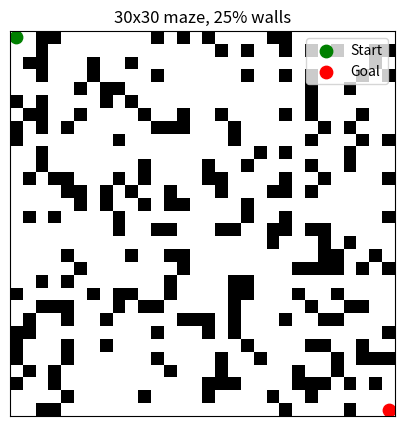
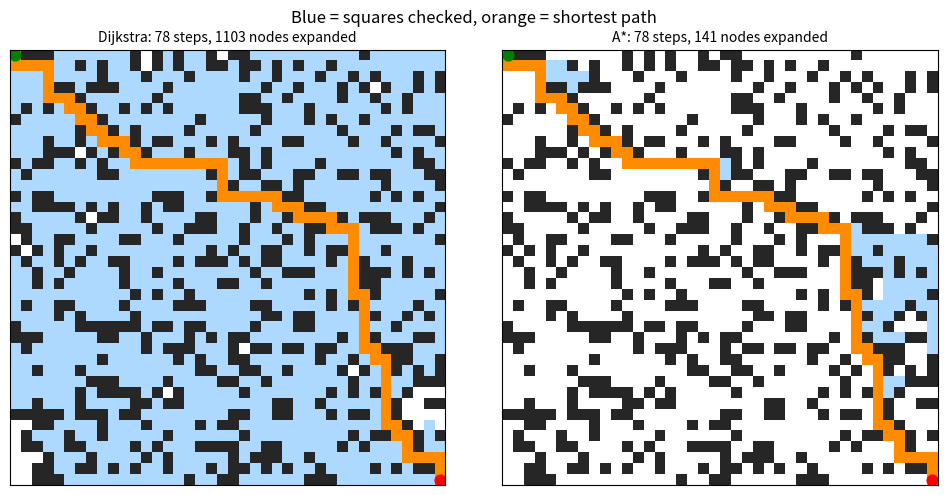
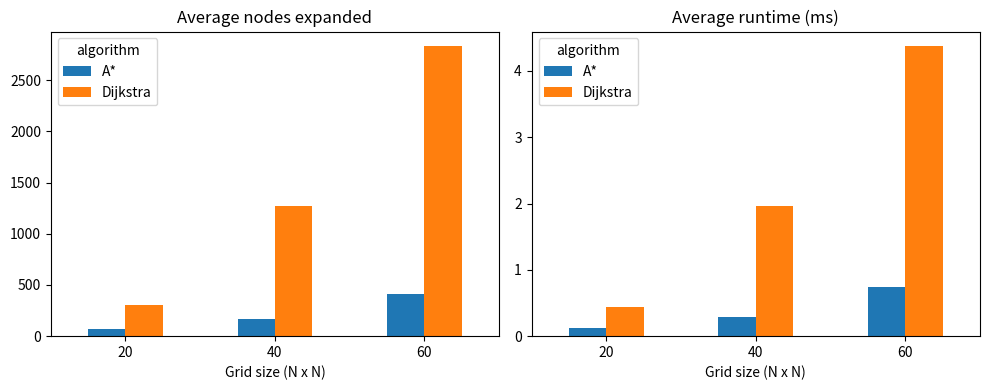
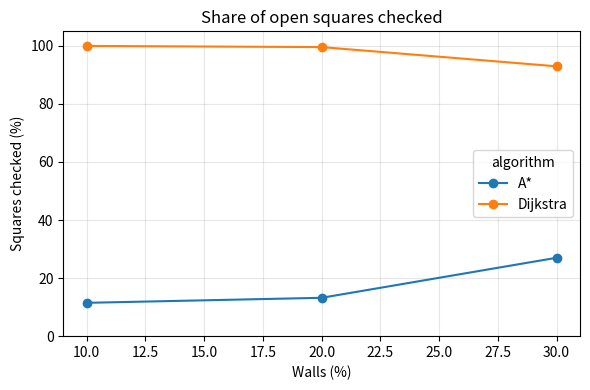

The matplotlib source for these figures, in order:
# Task 3: Heuristic Grid Pathfinding (Dijkstra and A*), code as run in Google Colab

# ---- Step 1: build a grid maze
import numpy as np
import matplotlib.pyplot as plt

def make_grid(size=30, obstacle_ratio=0.25, seed=0):
    rng = np.random.default_rng(seed)
    grid = (rng.random((size, size)) < obstacle_ratio).astype(int)  # 1 = wall, 0 = free
    grid[0, 0] = grid[size - 1, size - 1] = 0                        # keep start and goal free
    return grid

def show(grid, title="Grid maze"):
    plt.figure(figsize=(5, 5))
    plt.imshow(grid, cmap="Greys")
    plt.scatter([0], [0], c="green", s=80, label="Start")
    plt.scatter([grid.shape[1] - 1], [grid.shape[0] - 1], c="red", s=80, label="Goal")
    plt.title(title); plt.legend(loc="upper right"); plt.xticks([]); plt.yticks([])
    plt.show()

grid = make_grid(30, 0.25)
print("Grid size:", grid.shape, "| walls:", grid.sum(), "| free cells:", (grid == 0).sum())
show(grid, "30x30 maze, 25% walls")

# ---- Step 2: Dijkstra and A* from scratch (with tie-breaking)
import heapq, time

def manhattan(a, b):
    return abs(a[0] - b[0]) + abs(a[1] - b[1])

def search(grid, start, goal, use_heuristic=True):
    """A* when use_heuristic=True, Dijkstra when False. Moves: up, down, left, right."""
    t0 = time.perf_counter()
    rows, cols = grid.shape
    open_list = [(0, 0, start)]           # priority queue of (priority, tie-breaker, cell)
    came_from = {start: None}             # to rebuild the path at the end
    cost = {start: 0}                     # steps from start to each cell
    expanded = []                         # cells we fully explored (in order)
    done = set()
    while open_list:
        _, _, cell = heapq.heappop(open_list)
        if cell in done:
            continue
        done.add(cell)
        expanded.append(cell)
        if cell == goal:
            break
        r, c = cell
        for nr, nc in [(r - 1, c), (r + 1, c), (r, c - 1), (r, c + 1)]:
            if 0 <= nr < rows and 0 <= nc < cols and grid[nr, nc] == 0:
                new_cost = cost[cell] + 1
                if new_cost < cost.get((nr, nc), float("inf")):
                    cost[(nr, nc)] = new_cost
                    came_from[(nr, nc)] = cell
                    h = manhattan((nr, nc), goal) if use_heuristic else 0
                    heapq.heappush(open_list, (new_cost + h, h, (nr, nc)))
    path = []
    if goal in came_from:                 # walk backwards from goal to start
        node = goal
        while node is not None:
            path.append(node)
            node = came_from[node]
        path.reverse()
    runtime_ms = (time.perf_counter() - t0) * 1000
    return path, expanded, runtime_ms
start, goal = (0, 0), (grid.shape[0] - 1, grid.shape[1] - 1)
for name, h in [("Dijkstra", False), ("A*", True)]:
    path, expanded, ms = search(grid, start, goal, use_heuristic=h)
    print(f"{name:9s} path steps={len(path) - 1:3d} | nodes expanded={len(expanded):4d} | runtime={ms:.2f} ms")

# ---- Step 3: test on 45 mazes and export a log
import pandas as pd

results = []
for size in [20, 40, 60]:
    for ratio in [0.10, 0.20, 0.30]:
        seed, kept = 0, 0
        while kept < 5:                              # 5 solvable mazes per setting
            g = make_grid(size, ratio, seed)
            s, t = (0, 0), (size - 1, size - 1)
            seed += 1
            if not search(g, s, t)[0]:               # no path exists: skip this maze
                continue
            kept += 1
            for name, h in [("Dijkstra", False), ("A*", True)]:
                path, expanded, ms = search(g, s, t, use_heuristic=h)
                results.append({"size": size, "obstacles_%": int(ratio * 100), "seed": seed - 1, "algorithm": name,
                                "steps": len(path) - 1, "expanded": len(expanded),
                                "density_%": round(100 * len(expanded) / (g == 0).sum(), 1),
                                "runtime_ms": round(ms, 3)})

df = pd.DataFrame(results)
df.to_csv("pathfinding_log.csv", index=False)        # exported log of every run
summary = df.groupby(["size", "obstacles_%", "algorithm"])[["steps", "expanded", "density_%", "runtime_ms"]].mean().round(2)
print(summary)

# ---- Step 4: visualizations
# Picture 1: what each algorithm explored, and the path it found
def draw_search(ax, g, path, expanded, title):
    img = np.ones((*g.shape, 3))                 # white = open
    img[g == 1] = [0.15, 0.15, 0.15]             # dark = wall
    for r, c in expanded:
        img[r, c] = [0.68, 0.85, 1.0]            # light blue = checked
    for r, c in path:
        img[r, c] = [1.0, 0.55, 0.0]             # orange = final path
    ax.imshow(img)
    ax.scatter([0], [0], c="green", s=60); ax.scatter([g.shape[1] - 1], [g.shape[0] - 1], c="red", s=60)
    ax.set_title(title, fontsize=10); ax.set_xticks([]); ax.set_yticks([])

s, t = (0, 0), (39, 39)
seed = 0
while not search(make_grid(40, 0.30, seed), s, t)[0]:   # pick the first maze that has a path
    seed += 1
g = make_grid(40, 0.30, seed)
fig, axes = plt.subplots(1, 2, figsize=(10, 5))
for ax, (name, h) in zip(axes, [("Dijkstra", False), ("A*", True)]):
    path, expanded, ms = search(g, s, t, use_heuristic=h)
    draw_search(ax, g, path, expanded, f"{name}: {len(path)-1} steps, {len(expanded)} nodes expanded")
plt.suptitle("Blue = squares checked, orange = shortest path")
plt.tight_layout(); plt.savefig("path_comparison.png", dpi=200); plt.show()

# Picture 2: average nodes expanded and runtime for each maze size
avg = df.groupby(["size", "algorithm"])[["expanded", "runtime_ms"]].mean().unstack()
fig, axes = plt.subplots(1, 2, figsize=(10, 4))
avg["expanded"].plot(kind="bar", ax=axes[0], rot=0, color=["#1f77b4", "#ff7f0e"])
axes[0].set_title("Average nodes expanded"); axes[0].set_xlabel("Grid size (N x N)")
avg["runtime_ms"].plot(kind="bar", ax=axes[1], rot=0, color=["#1f77b4", "#ff7f0e"])
axes[1].set_title("Average runtime (ms)"); axes[1].set_xlabel("Grid size (N x N)")
plt.tight_layout(); plt.savefig("metrics_by_size.png", dpi=200); plt.show()

# Picture 3: how wall density changes the search
dens = df.groupby(["obstacles_%", "algorithm"])["density_%"].mean().unstack()
dens.plot(marker="o", figsize=(6, 4), color=["#1f77b4", "#ff7f0e"])
plt.title("Share of open squares checked"); plt.xlabel("Walls (%)"); plt.ylabel("Squares checked (%)")
plt.ylim(0, 105); plt.grid(alpha=0.3)
plt.tight_layout(); plt.savefig("density_by_obstacles.png", dpi=200); plt.show()
